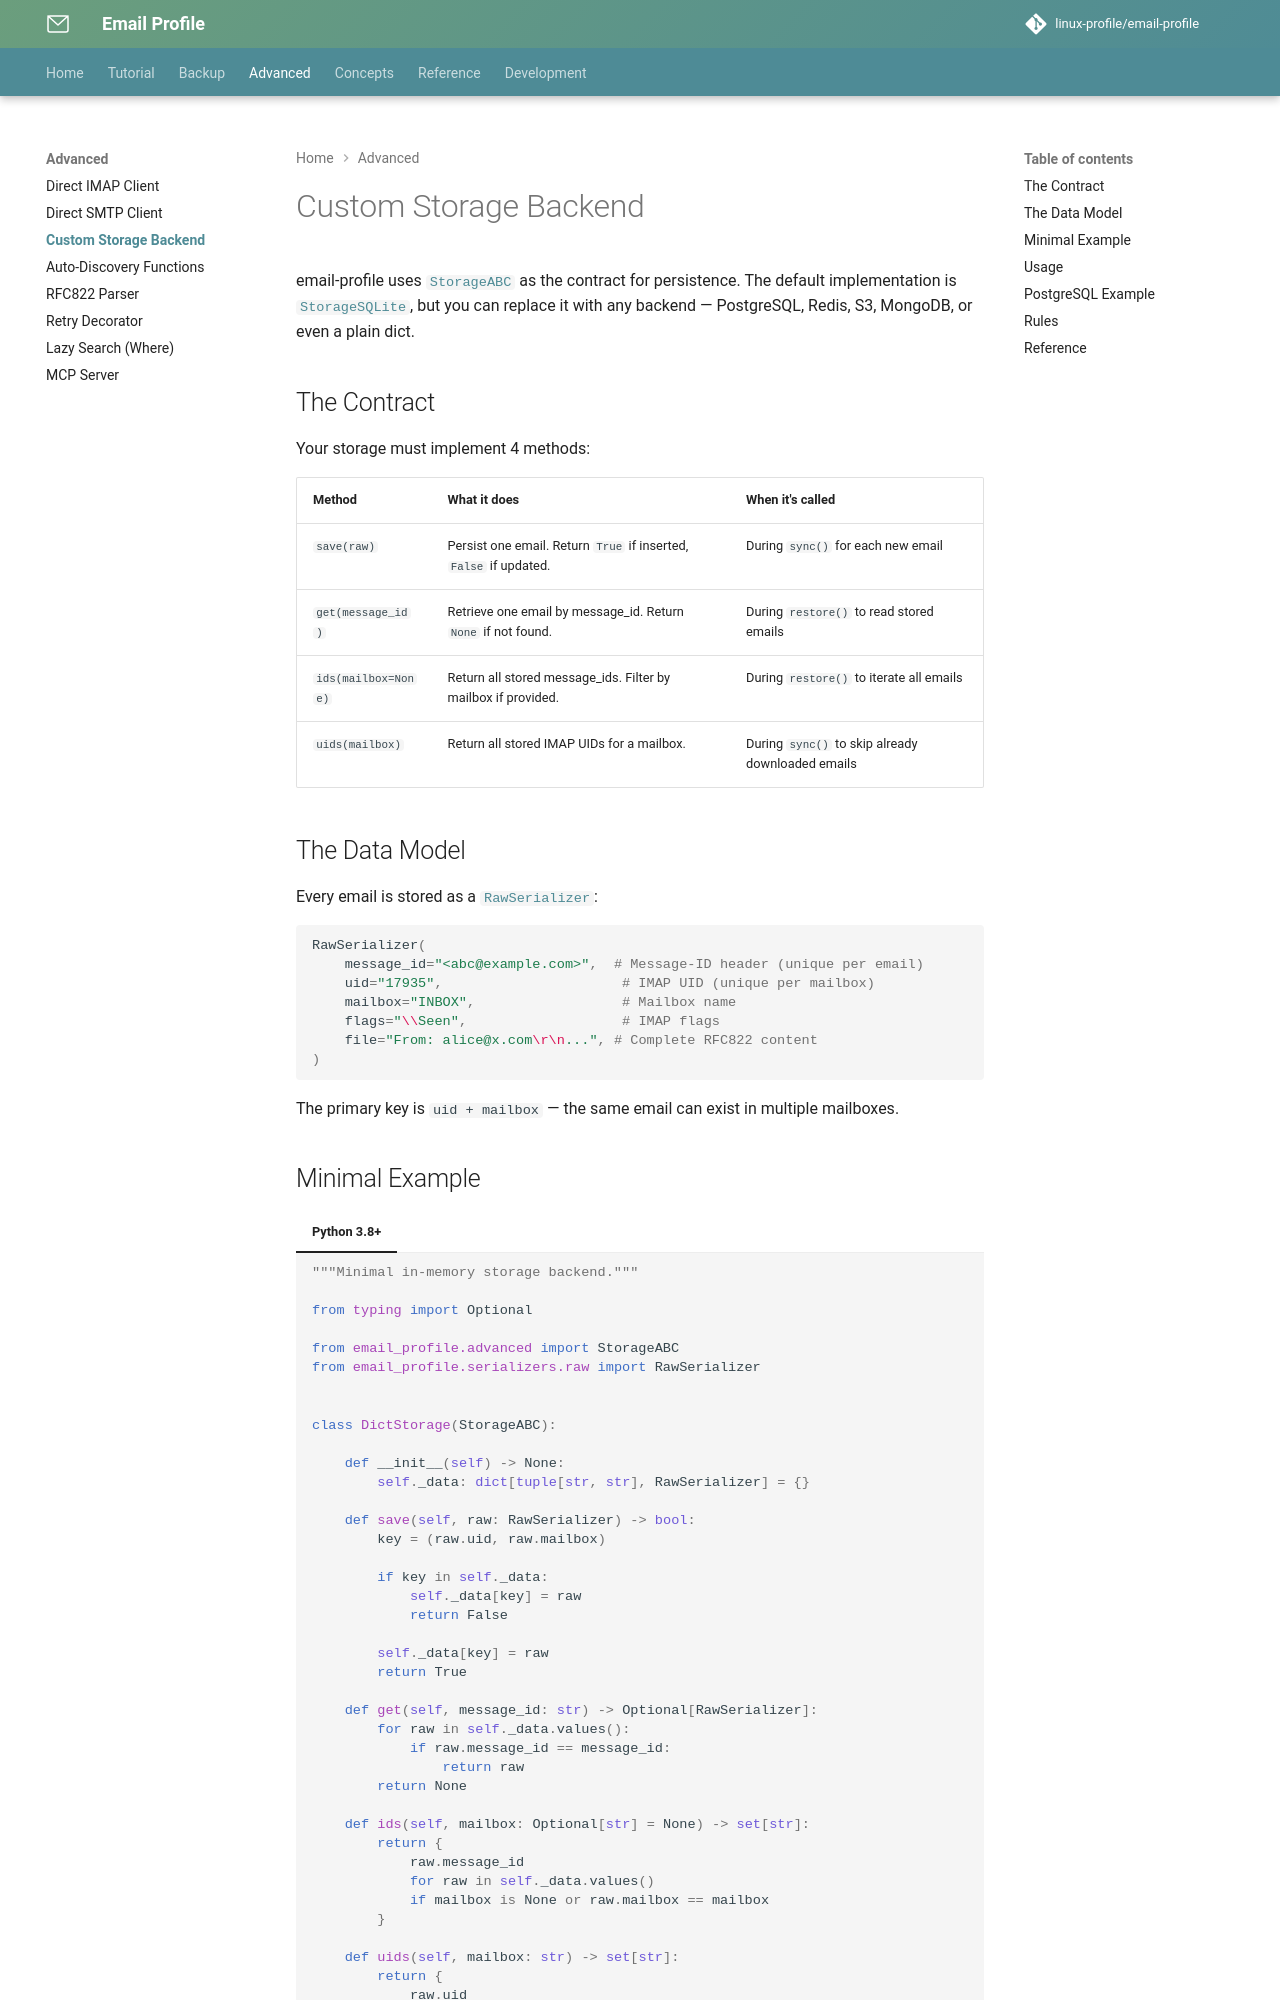

repository: linux-profile/email-profile · page: nav/advanced/custom-storage/index.html · generator: mkdocs

# Custom Storage Backend

email-profile uses [`StorageABC`](../reference/storage-abc.md) as the contract for persistence. The default implementation is [`StorageSQLite`](../reference/storage.md), but you can replace it with any backend — PostgreSQL, Redis, S3, MongoDB, or even a plain dict.

## The Contract

Your storage must implement 4 methods:

| Method | What it does | When it's called |
|---|---|---|
| `save(raw)` | Persist one email. Return `True` if inserted, `False` if updated. | During `sync()` for each new email |
| `get(message_id)` | Retrieve one email by message_id. Return `None` if not found. | During `restore()` to read stored emails |
| `ids(mailbox=None)` | Return all stored message_ids. Filter by mailbox if provided. | During `restore()` to iterate all emails |
| `uids(mailbox)` | Return all stored IMAP UIDs for a mailbox. | During `sync()` to skip already downloaded emails |
